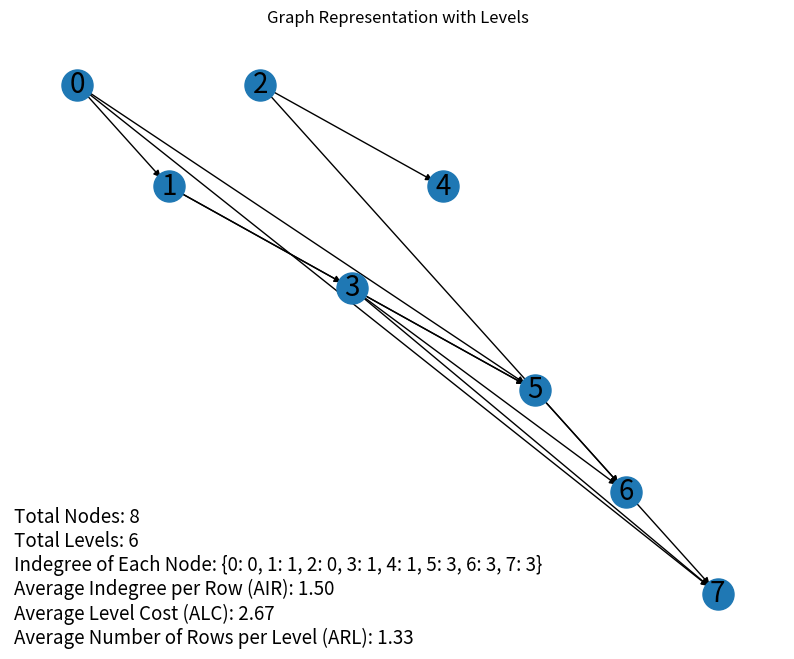
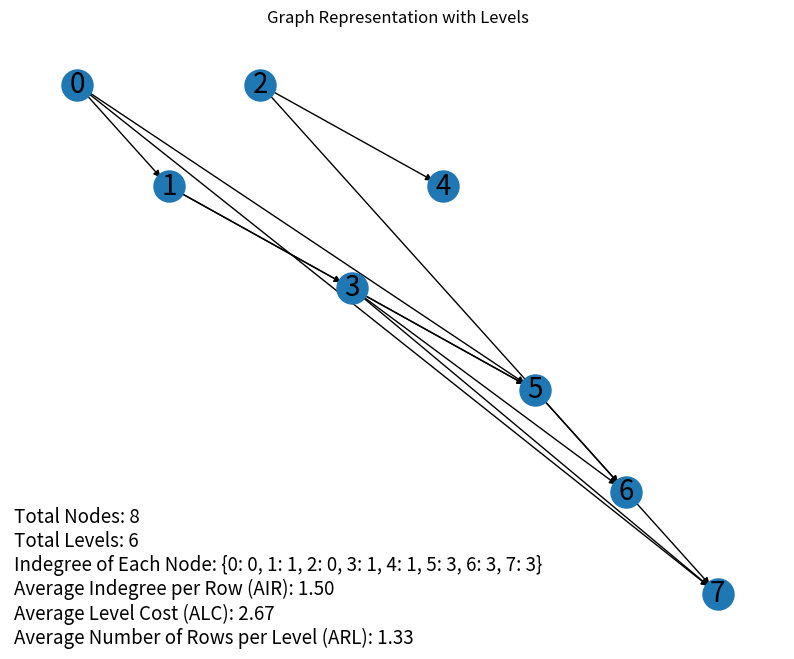

Recreate these plots in Python, in order.
import numpy as np
import networkx as nx
import matplotlib.pyplot as plt

class Environment:
    
    def __init__(self, matrix):
        self.matrix = matrix
        self.G = nx.DiGraph()
        self.levels = {}
        self.node_parents = {}  # Initialize node_parents here
        self.init_levels={}
        self.init_parents={}
        self.state_levels = []
        self.state_level_vectors = {}
        self.nodes_per_level = {}
        self.level_costs = {}
        self.convert_matrix_to_graph()
        self.calculate_graph_metrics()
        
       
    def convert_matrix_to_graph(self):
        rows, cols = self.matrix.nonzero()

        for x in range(self.matrix.shape[0]):
            self.G.add_node(x)
            self.levels[x] = 0

        for row, col in zip(rows, cols):
            if row > col:  # Ensuring lower triangular structure
                self.G.add_edge(col, row)
                self.levels[row] = max(self.levels[row], self.levels[col] + 1)

                # Add or update the parent list for each node
                if row in self.node_parents:
                    self.node_parents[row].append(col)
                else:
                    self.node_parents[row] = [col]

        for x in range(1, self.matrix.shape[0]):
            if not self.G.out_degree(x) and not self.G.in_degree(x):
                self.G.remove_node(x)
                if x in self.node_parents:
                    del self.node_parents[x]
        
        self.init_levels=self.levels.copy()
        self.init_parents=self.node_parents.copy()
            
        return self.init_levels,self.init_parents

  
    def calculate_graph_metrics(self):
        """ Calculate and store graph metrics. """
        
        self.total_nodes = self.G.number_of_nodes()
        self.indegree_dict = {node: self.G.in_degree(node) for node in self.G.nodes()}
        self.total_levels = max(self.levels.values()) + 1

        # Calculate level costs
        self.level_costs = {}
        for node, level in self.levels.items():
            indegree = self.indegree_dict[node]
            cost = max(0, 2 * indegree - 1)

            if level in self.level_costs:
                self.level_costs[level] += cost
            else:
                self.level_costs[level] = cost

        self.nodes_per_level = {}
        for node, level in self.levels.items():
            if level in self.nodes_per_level:
                self.nodes_per_level[level] += 1
            else:
                self.nodes_per_level[level] = 1
         
        total_parents = sum(self.indegree_dict.values())
        self.AIR = total_parents / self.total_nodes if self.total_nodes else 0
        
        ALC_numerator = sum(2 * indegree - 1 for indegree in self.indegree_dict.values())
        self.ALC = ALC_numerator / self.total_levels if self.total_levels else 0

        # Check each node's calculated value against ALC and store their level and node with indegree
        for node in self.G.nodes():
            value = 2 * self.indegree_dict[node] - 1
            if value < self.ALC:
                node_level = self.levels[node]
                # Add node and its indegree to the respective level
                if node_level not in self.state_level_vectors:
                    self.state_level_vectors[node_level] = {}
                self.state_level_vectors[node_level][node] = self.indegree_dict[node]
        
        self.ARL = self.total_nodes / self.total_levels if self.total_levels else 0

    
    def draw_graph(self, info_text="",name="", moved=""):

        if moved == "":
            pos = {node: (node, -level) for node, level in self.init_levels.items()}
        else:
            pos = {node: (node, -level) for node, level in self.levels.items()}
        plt.figure(figsize=(10, 8)) 
        nx.draw_networkx_nodes(self.G, pos, node_size=500)
        nx.draw_networkx_edges(self.G, pos, edgelist=self.G.edges(), edge_color='black', arrows=True)
        nx.draw_networkx_labels(self.G, pos, font_size=20, font_family="sans-serif")

        plt.text(0.005, 0.005, info_text, transform=plt.gca().transAxes, fontsize=13.5) 

        plt.title("Graph Representation with Levels")
        plt.axis("off")
        plt.savefig(f"{name}")
        plt.show()

   
    def move_node_to_higher_level(self, node):
        if node not in self.G.nodes():
            print(f"Node {node} does not exist in the graph.")
            return

        original_level = self.levels[node]
        moved = False
        current_air = self.AIR
        current_alc = self.calculate_alc()
        current_arl = self.ARL
        
    
        for new_level in range(original_level - 1, -1, -1):
            self.move_node(node, new_level)
            self.update_graph_after_movement(node, new_level)
            self.calculate_graph_metrics() # Recalculate metrics after moving the node

            new_air = self.AIR
            new_alc = self.calculate_alc()
            new_arl = self.ARL
        
            if new_air > current_air and new_alc > current_alc and new_arl > current_arl:
                moved = True
                print()
                current_air, current_alc, current_arl = new_air, new_alc, new_arl
            else:
                print("not moved")
               
                self.G=self.create_graph_from_indegree(self.init_parents,self.init_levels)
                
                self.draw_graph(self.generate_info_text(),name="new_graph.png", moved="")
                print("------------")
                break

        if moved:
            print("Node moved successfully.")
            self.remove_empty_level(original_level)
            self.draw_graph(self.generate_info_text(),name="new_graph.png", moved="moved")
            
            
        else:
            print(f"Node {node} did not improve metrics. It remains at level {original_level}.")
       

    def create_graph_from_indegree(self, parent_dict, levels_dict):
        G = nx.DiGraph()
        print("inner ", parent_dict,levels_dict)
        # Add nodes to the graph along with their levels
        for node in parent_dict.keys():
            G.add_node(node, level=levels_dict[node])

        # Add edges based on the parent list
        for node, parents in parent_dict.items():
            for parent in parents:
                G.add_edge(parent, node)
        self.G=G
     
        return self.G


    def move_node(self, node, new_level):
        self.levels[node] = new_level


    def update_graph_after_movement(self, node, new_level):
        # Remove edges from parents that are now on the same level
        for parent in list(self.G.predecessors(node)):
            if self.levels[parent] == new_level:
                self.G.remove_edge(parent, node)
                # Add edges from grandparents, if any
                for grandparent in self.G.predecessors(parent):
                    self.G.add_edge(grandparent, node)


    def remove_levels(self,level):
        keys_to_remove = [key for key, val in self.levels.items() if val == level]
    
        for key in keys_to_remove:
            del self.levels[key]


    def remove_empty_level(self,level):
        """ Shows where the node is located at which level """

        current_level=level
        all_level = self.levels.values()
        print(current_level)
        self.remove_levels(current_level)
        
        if current_level not in all_level:
            for node,level in self.levels.items():
                if level > current_level:
                    self.levels[node]-=1
        else:
            return False


    def calculate_alc(self):
        """ Recalculate the Average Level Cost (ALC) after a node is moved. """
        alc_numerator = sum(2 * self.indegree_dict[node] - 1 for node in self.G.nodes())
        alc_denominator = max(self.levels.values()) + 1
        alc = alc_numerator / alc_denominator if alc_denominator else 0
        
        return alc


    def generate_info_text(self):
        """ Generate information text about the graph metrics. """
        return (
            f"Total Nodes: {self.total_nodes}\n"
            f"Total Levels: {max(self.levels.values()) + 1}\n"
            f"Indegree of Each Node: {self.indegree_dict}\n"
            f"Average Indegree per Row (AIR): {self.AIR:.2f}\n"
            f"Average Level Cost (ALC): {self.calculate_alc():.2f}\n"
            f"Average Number of Rows per Level (ARL): {self.total_nodes / (max(self.levels.values()) + 1):.2f}"
        )


""" will be our main source, sparse.tamu.edu """
matrix = np.array([
    [1, 0, 0, 0, 0, 0, 0, 0],
    [1, 1, 0, 0, 0, 0, 0, 0],
    [0, 0, 1, 0, 0, 0, 0, 0],
    [0, 1, 0, 1, 0, 0, 0, 0],
    [0, 0, 1, 0, 1, 0, 0, 0],
    [1, 1, 0, 1, 0, 1, 0, 0],
    [0, 0, 1, 1, 0, 1, 1, 0],
    [1, 0, 0, 1, 0, 0, 1, 1],

])


env = Environment(matrix)
info_text = env.generate_info_text()
env.draw_graph(name="init_graph", info_text=info_text)
node_to_move=3
env.move_node_to_higher_level(node_to_move)
